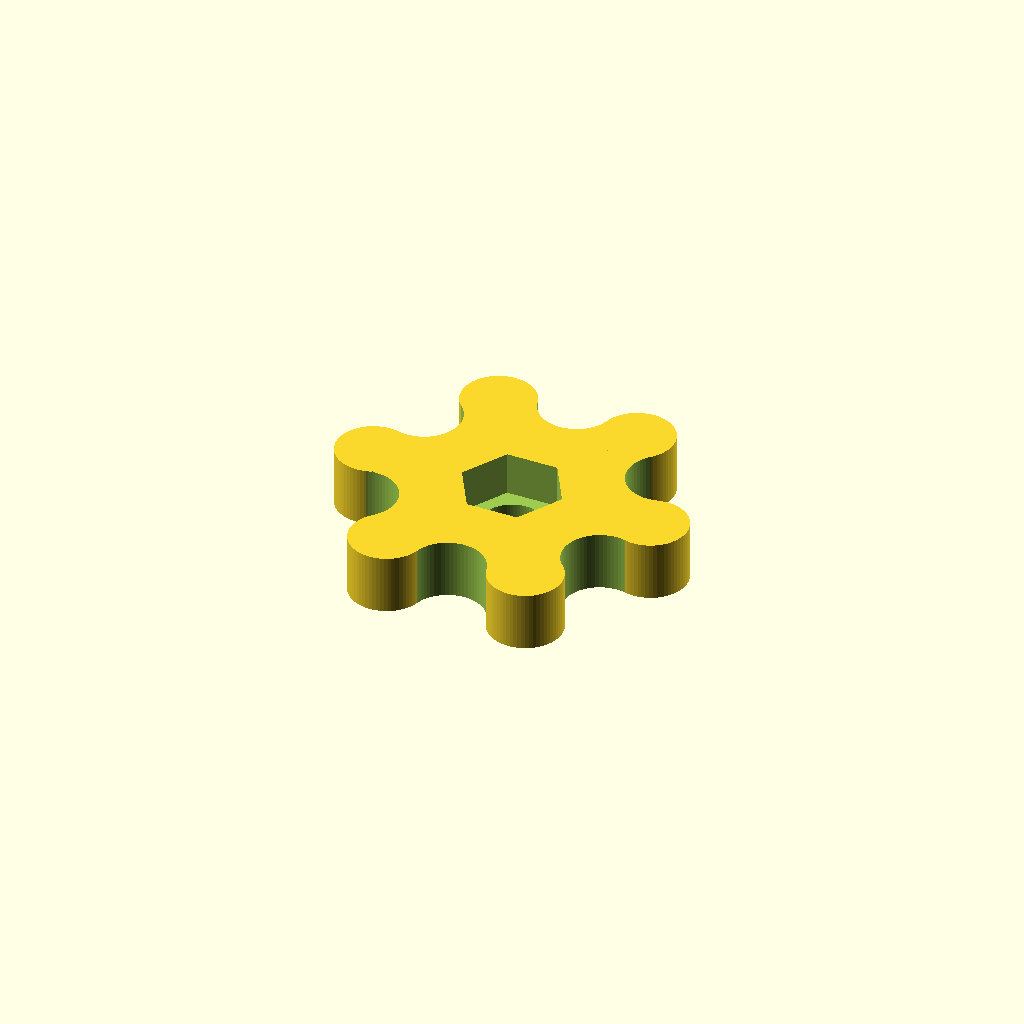
Cell 1: the model at its default parameters.
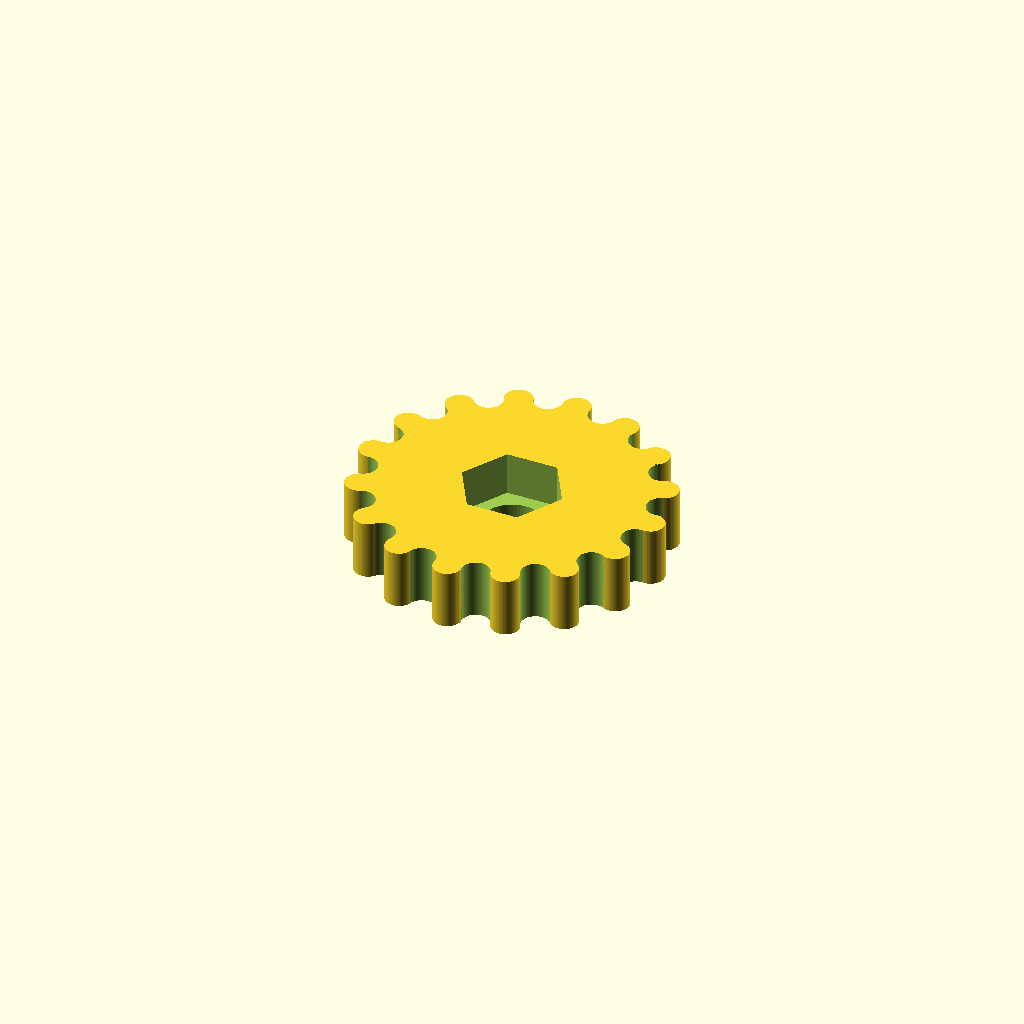
Cell 2 — preset "New set 1".
One fixed orthographic camera (rotation 55°, 0°, 25°; colour scheme Cornfield) for every cell.
The OpenSCAD source (models/tuning_screw.scad):

/* Project: camera stab
1/4 inch jam nut that fixes the screwed-on sled in arbitrary orientation 
*/
$fn=64;
h=5.5;
wall=2;
id=8;
hex=13;
handle=36;
n=6;
difference() {
  handle(d=handle,h=h+wall,n=n);
  cylinder(d=id,h=h+wall+0.01);
  translate([0,0,wall])cylinder($fn=6,d=hex,h=h+0.01);
}
module handle(d,n,h) {
  difference() {
    union() {
      cylinder(d=d,h=h,$fn=2*n);
      for (i=[0:360/n:360]) {
        rotate([0,0,i])translate([d/2,0,0])cylinder(d=d*sin(90/n),h=h);
      }
    }
    for (i=[0:360/n:360]) {
      rotate([0,0,i+180/n])translate([d/2,0,-0.01])cylinder(d=d*sin(90/n),h=h+0.02);
    }
  }
}
Customizer parameters (derived from the source; name, type, default, range or options):
h: number, default 5.5
wall: number, default 2
id: number, default 8
hex: number, default 13
handle: number, default 36
n: number, default 6
